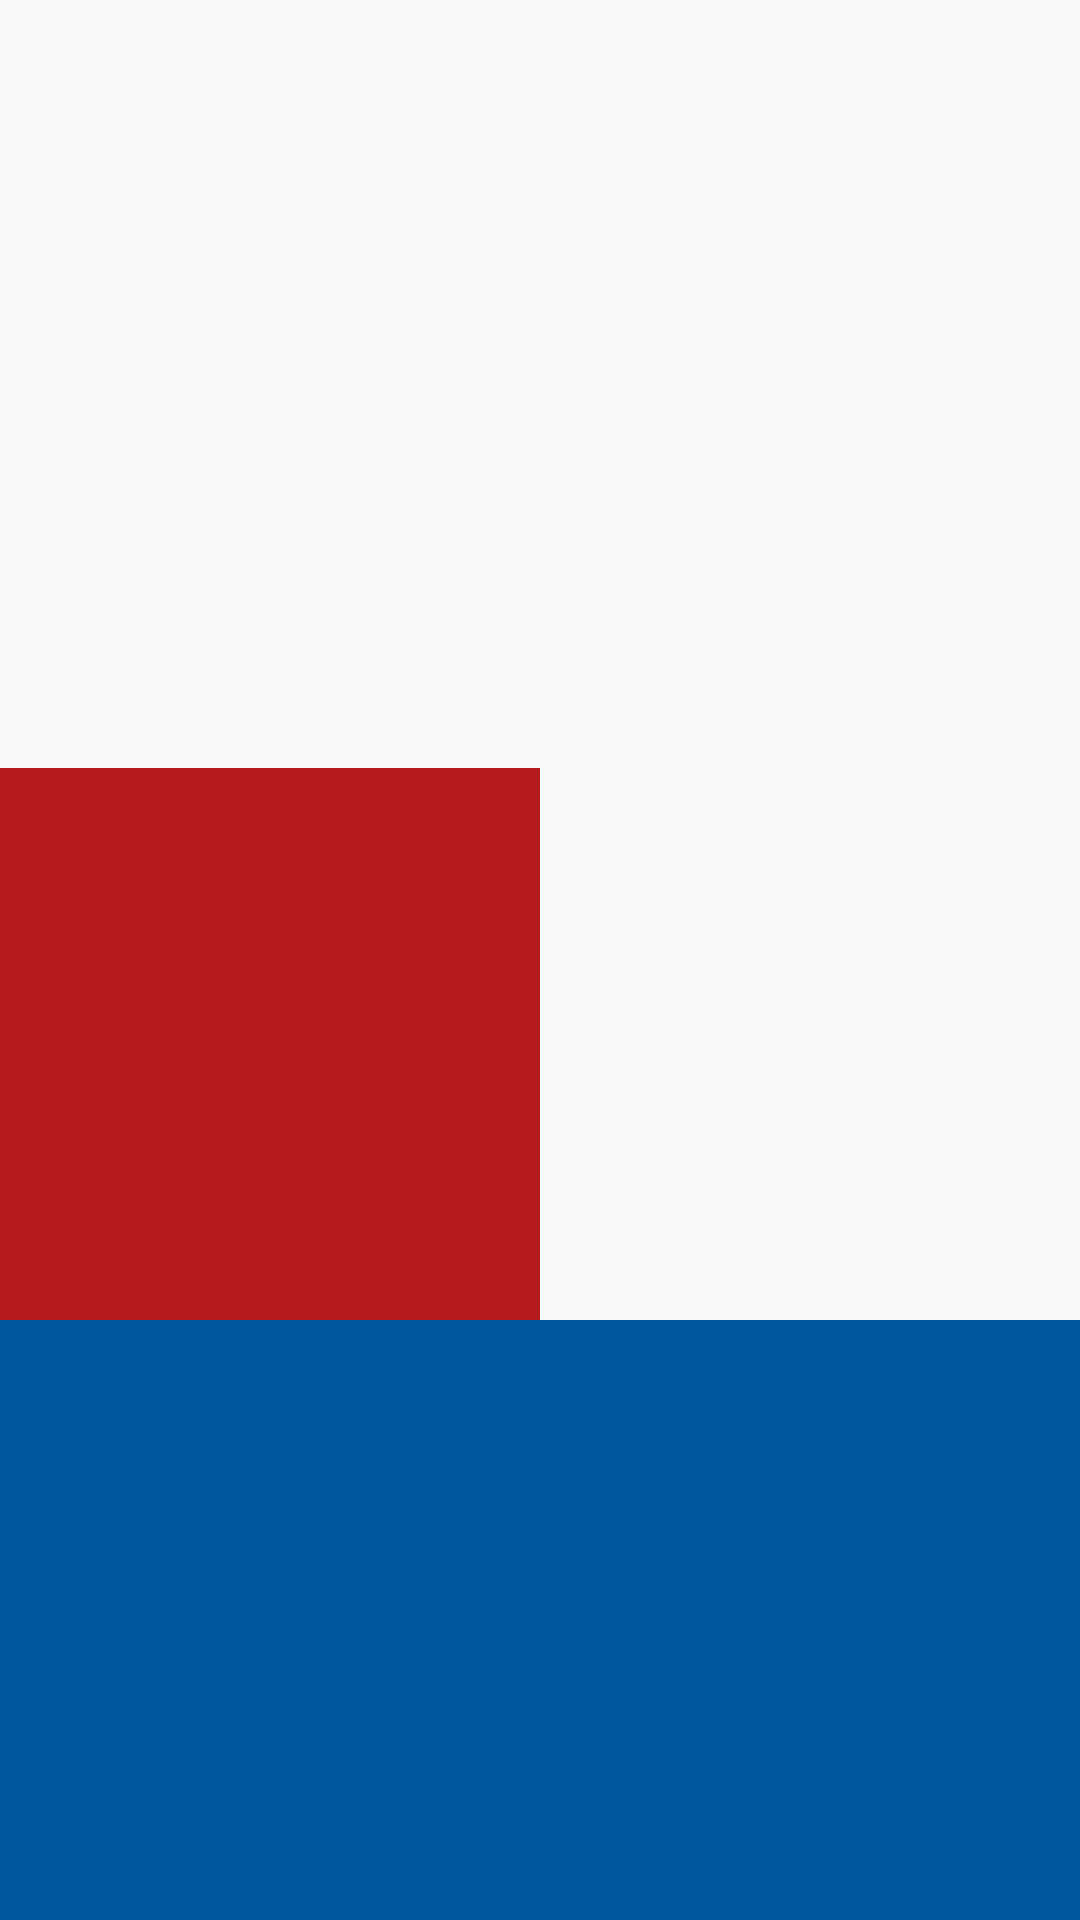

Produce the Android XML layout that renders to this screen, including the resource entries it uses.
<!-- AndroidManifest.xml: application theme Theme.Android53_day3 -->
<!-- res/layout/activity_constraint.xml -->
<?xml version="1.0" encoding="utf-8"?>
<androidx.constraintlayout.widget.ConstraintLayout xmlns:android="http://schemas.android.com/apk/res/android"
    xmlns:app="http://schemas.android.com/apk/res-auto"
    android:layout_width="match_parent"
    android:layout_height="match_parent">


    <androidx.constraintlayout.widget.Guideline
        android:id="@+id/glv1"
        android:layout_width="match_parent"
        android:layout_height="1dp"
        android:orientation="vertical"
        app:layout_constraintGuide_percent="0.2" />

    <androidx.constraintlayout.widget.Guideline
        android:id="@+id/glv2"
        android:layout_width="match_parent"
        android:layout_height="1dp"
        android:orientation="vertical"
        app:layout_constraintGuide_percent="0.8" />

    <View
        android:id="@+id/v1"
        android:layout_width="0dp"
        android:layout_height="0dp"
        android:layout_marginTop="200dp"
        android:background="#B71C1C"
        app:layout_constraintBottom_toBottomOf="parent"
        app:layout_constraintHeight_percent="0.6"
        app:layout_constraintStart_toStartOf="parent"
        android:elevation="@dimen/_10sdp"
        app:layout_constraintWidth_percent="0.5" />

    <View
        android:id="@+id/v2"
        android:layout_width="@dimen/_80sdp"
        android:layout_height="200dp"
        android:layout_alignTop="@id/v1"
        android:layout_alignEnd="@id/v1"
        android:background="#01579B"
        app:layout_constraintBottom_toBottomOf="parent"
        app:layout_constraintEnd_toEndOf="parent"
        app:layout_constraintStart_toStartOf="parent" />

    <View
        android:id="@+id/v3"
        android:layout_width="100dp"
        android:layout_height="100dp"
        android:layout_alignStart="@id/v1"
        android:layout_alignBottom="@id/v1"
        android:layout_centerInParent="true"
        android:background="#F57F17"
        app:layout_constraintStart_toEndOf="@id/v1"
        app:layout_constraintTop_toBottomOf="@id/v1" />


</androidx.constraintlayout.widget.ConstraintLayout>
<!-- resources referenced by this layout -->
<resources>
  <style name="Theme.Android53_day3" parent="Theme.AppCompat.Light.NoActionBar">
          
          <item name="colorPrimary">@color/purple_500</item>
          <item name="colorPrimaryVariant">@color/purple_700</item>
          <item name="colorOnPrimary">@color/white</item>
          
          <item name="colorSecondary">@color/teal_200</item>
          <item name="colorSecondaryVariant">@color/teal_700</item>
          <item name="colorOnSecondary">@color/black</item>
          
          <item name="android:statusBarColor">?attr/colorPrimaryVariant</item>
          
      </style>
  <!-- not gathered from this repository: default colours our renderer supplied (Android Studio template values) -->
  <color name="purple_500">#FF6200EE</color>
  <color name="purple_700">#FF3700B3</color>
  <color name="teal_200">#FF03DAC5</color>
  <color name="teal_700">#FF018786</color>
  <color name="black">#FF000000</color>
  <color name="white">#FFFFFFFF</color>
</resources>
